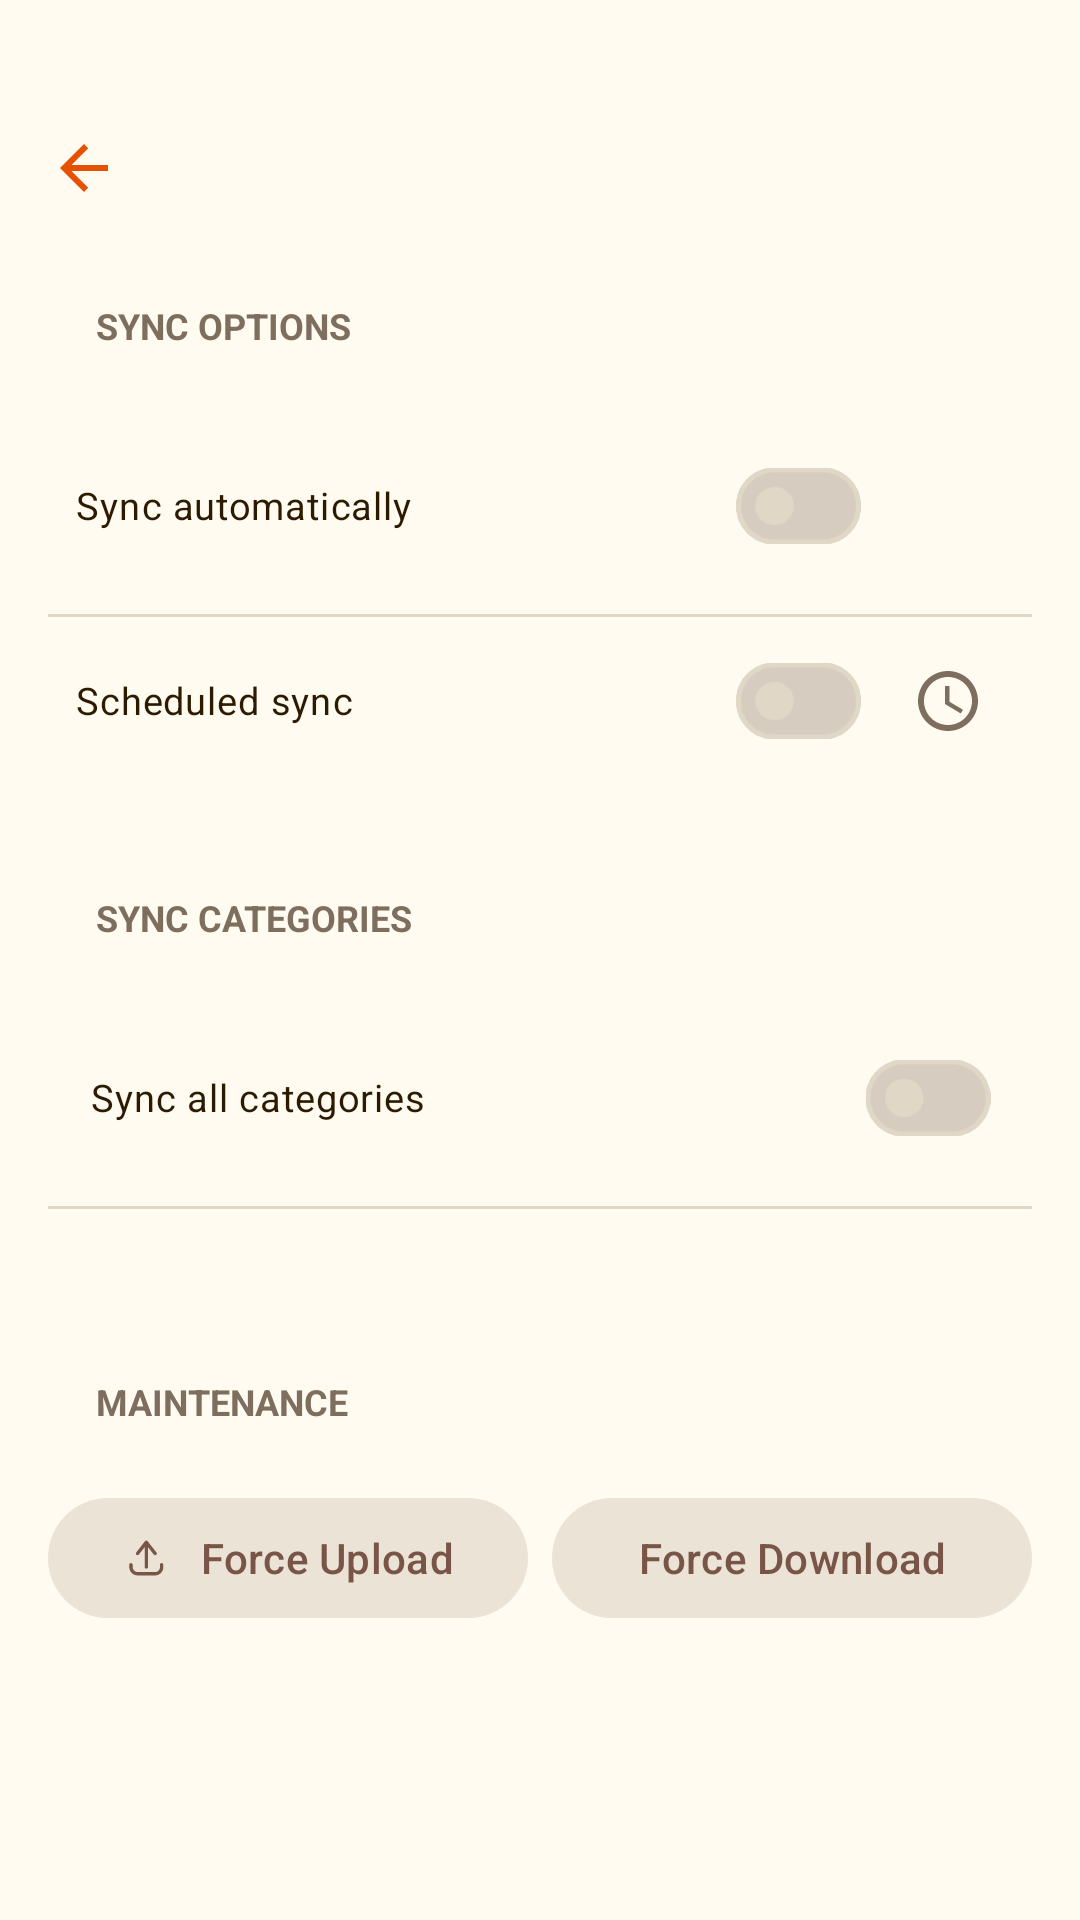

The Android layout XML behind this screen, and the referenced resources:
<!-- AndroidManifest.xml: application theme Theme.WhereIsMyCar -->
<!-- res/layout/fragment_cloud_sync_settings.xml -->
<?xml version="1.0" encoding="utf-8"?>
<androidx.constraintlayout.widget.ConstraintLayout xmlns:android="http://schemas.android.com/apk/res/android"
    xmlns:app="http://schemas.android.com/apk/res-auto"
    xmlns:tools="http://schemas.android.com/tools"
    android:layout_width="match_parent"
    android:layout_height="match_parent"
    android:background="@color/app_background"
    android:paddingTop="@dimen/layout_padding_top"
    tools:context=".CloudSyncSettingsFragment">

    <include
        android:id="@+id/layoutHeader"
        layout="@layout/layout_header"
        app:layout_constraintTop_toTopOf="parent" />

    <ScrollView
        android:layout_width="match_parent"
        android:layout_height="0dp"
        app:layout_constraintBottom_toBottomOf="parent"
        app:layout_constraintTop_toBottomOf="@id/layoutHeader">

        <LinearLayout
            android:layout_width="match_parent"
            android:layout_height="wrap_content"
            android:orientation="vertical"
            android:layout_marginTop="-16dp"
            android:paddingBottom="24dp">

            <TextView
                style="@style/SettingsTitleView"
                android:layout_width="match_parent"
                android:layout_height="wrap_content"
                android:text="@string/sync_options"/>

            <androidx.constraintlayout.widget.ConstraintLayout
                android:layout_width="match_parent"
                android:layout_height="wrap_content">

                <androidx.constraintlayout.widget.ConstraintLayout
                    android:layout_width="match_parent"
                    android:layout_height="wrap_content"
                    android:layout_marginStart="16dp"
                    android:layout_marginTop="8dp"
                    android:layout_marginEnd="16dp"
                    android:paddingBottom="4dp"
                    android:layout_marginBottom="8dp"
                    android:background="@drawable/rounded_card_dark"
                    app:layout_constraintBottom_toBottomOf="parent"
                    app:layout_constraintEnd_toEndOf="parent"
                    app:layout_constraintStart_toStartOf="parent"
                    app:layout_constraintTop_toTopOf="parent">

                    <com.google.android.material.materialswitch.MaterialSwitch
                        android:id="@+id/swAutoSync"
                        style="@style/Widget.App.Switch"
                        android:layout_width="0dp"
                        android:layout_height="wrap_content"
                        android:layout_marginTop="8dp"
                        android:layout_marginStart="-24dp"
                        android:layout_marginEnd="-24dp"
                        android:text="@string/sync_automatically"
                        android:textColor="@color/text_primary"
                        android:textSize="16sp"
                        app:layout_constraintBottom_toTopOf="@+id/divider1"
                        app:layout_constraintEnd_toStartOf="@+id/btnConfigureSchedule"
                        app:layout_constraintStart_toStartOf="parent"
                        app:layout_constraintTop_toTopOf="parent" />

                    <View
                        android:id="@+id/divider1"
                        android:layout_width="match_parent"
                        android:layout_height="1dp"
                        android:layout_marginVertical="12dp"
                        android:background="@color/divider"
                        app:layout_constraintBottom_toTopOf="@+id/swScheduledSync"
                        app:layout_constraintTop_toBottomOf="@id/swAutoSync" />

                    <com.google.android.material.materialswitch.MaterialSwitch
                        android:id="@+id/swScheduledSync"
                        style="@style/Widget.App.Switch"
                        android:layout_width="0dp"
                        android:layout_height="wrap_content"
                        android:layout_marginBottom="0dp"
                        android:layout_marginTop="4dp"
                        android:layout_marginStart="-24dp"
                        android:layout_marginEnd="-24dp"
                        android:text="@string/scheduled_sync"
                        android:textColor="@color/text_primary"
                        android:textSize="16sp"
                        app:layout_constraintEnd_toStartOf="@+id/btnConfigureSchedule"
                        app:layout_constraintStart_toStartOf="parent"
                        app:layout_constraintTop_toBottomOf="@id/divider1" />

                    <TextView
                        android:id="@+id/tvScheduleInfo"
                        android:layout_width="0dp"
                        android:layout_height="wrap_content"
                        android:layout_marginStart="14dp"
                        android:layout_marginEnd="8dp"
                        android:layout_marginBottom="8dp"
                        android:textColor="@color/text_secondary"
                        android:text="@string/category"
                        android:textSize="12sp"
                        android:visibility="gone"
                        app:layout_constraintEnd_toEndOf="parent"
                        app:layout_constraintStart_toStartOf="parent"
                        app:layout_constraintTop_toBottomOf="@id/swScheduledSync"
                        app:layout_constraintBottom_toBottomOf="parent" />

                    <ImageView
                        android:id="@+id/btnConfigureSchedule"
                        android:layout_width="40dp"
                        android:layout_height="40dp"
                        android:layout_marginEnd="8dp"
                        android:background="?attr/selectableItemBackgroundBorderless"
                        android:contentDescription="@string/configure_schedule"
                        android:padding="8dp"
                        android:src="@drawable/ic_time"
                        app:layout_constraintBottom_toBottomOf="@id/swScheduledSync"
                        app:layout_constraintEnd_toEndOf="parent"
                        app:layout_constraintTop_toTopOf="@id/swScheduledSync"
                        app:tint="@color/text_secondary" />

                </androidx.constraintlayout.widget.ConstraintLayout>
            </androidx.constraintlayout.widget.ConstraintLayout>

            <TextView
                style="@style/SettingsTitleView"
                android:layout_width="match_parent"
                android:layout_height="wrap_content"
                android:text="@string/sync_categories" />

            <androidx.constraintlayout.widget.ConstraintLayout
                android:layout_width="match_parent"
                android:layout_height="wrap_content">

                <androidx.constraintlayout.widget.ConstraintLayout
                    android:layout_width="match_parent"
                    android:layout_height="wrap_content"
                    android:background="@drawable/rounded_card_dark"
                    android:layout_marginStart="16dp"
                    android:layout_marginTop="8dp"
                    android:layout_marginEnd="16dp"
                    android:layout_marginBottom="8dp"
                    app:layout_constraintBottom_toBottomOf="parent"
                    app:layout_constraintEnd_toEndOf="parent"
                    app:layout_constraintStart_toStartOf="parent"
                    app:layout_constraintTop_toTopOf="parent">

                    <com.google.android.material.materialswitch.MaterialSwitch
                        android:id="@+id/swSyncAll"
                        style="@style/Widget.App.Switch"
                        android:layout_width="0dp"
                        android:layout_height="wrap_content"
                        android:layout_marginTop="8dp"
                        android:layout_marginStart="-24dp"
                        android:layout_marginEnd="-24dp"
                        android:text="@string/sync_all_categories"
                        android:textColor="@color/text_primary"
                        android:textSize="16sp"
                        app:layout_constraintTop_toTopOf="parent"
                        app:layout_constraintStart_toStartOf="parent"
                        app:layout_constraintEnd_toEndOf="parent"
                        app:layout_constraintBottom_toTopOf="@+id/divider2" />

                    <View
                        android:id="@+id/divider2"
                        android:layout_width="match_parent"
                        android:layout_height="1dp"
                        android:layout_marginVertical="12dp"
                        android:background="@color/divider"
                        app:layout_constraintTop_toBottomOf="@id/swSyncAll"
                        app:layout_constraintBottom_toTopOf="@+id/rvCategories"/>

                    <androidx.recyclerview.widget.RecyclerView
                        android:id="@+id/rvCategories"
                        android:layout_width="match_parent"
                        android:layout_height="wrap_content"
                        android:layout_marginBottom="8dp"
                        android:layout_marginStart="24dp"
                        android:layout_marginEnd="24dp"
                        android:nestedScrollingEnabled="false"
                        app:layout_constraintStart_toStartOf="parent"
                        app:layout_constraintEnd_toEndOf="parent"
                        app:layout_constraintTop_toBottomOf="@id/divider2"
                        app:layout_constraintBottom_toBottomOf="parent"/>

                </androidx.constraintlayout.widget.ConstraintLayout>
            </androidx.constraintlayout.widget.ConstraintLayout>

            <TextView
                style="@style/SettingsTitleView"
                android:layout_width="match_parent"
                android:layout_height="wrap_content"
                android:text="@string/maintenance" />

            <LinearLayout
                android:layout_width="match_parent"
                android:layout_height="wrap_content"
                android:orientation="horizontal"
                android:paddingHorizontal="16dp"
                android:paddingVertical="8dp">

                <com.google.android.material.button.MaterialButton
                    android:id="@+id/btnForceUpload"
                    style="@style/Widget.Material3.Button.TonalButton"
                    android:layout_width="0dp"
                    android:layout_height="wrap_content"
                    android:layout_weight="1"
                    android:layout_marginEnd="8dp"
                    android:text="@string/force_upload"
                    app:icon="@drawable/ic_upload" />

                <com.google.android.material.button.MaterialButton
                    android:id="@+id/btnForceDownload"
                    style="@style/Widget.Material3.Button.TonalButton"
                    android:layout_width="0dp"
                    android:layout_height="wrap_content"
                    android:layout_weight="1"
                    android:text="@string/force_download"
                    app:icon="@drawable/ic_download" />
            </LinearLayout>

        </LinearLayout>
    </ScrollView>

</androidx.constraintlayout.widget.ConstraintLayout>
<!-- res/layout/layout_header.xml (included above) -->
<?xml version="1.0" encoding="utf-8"?>
<androidx.constraintlayout.widget.ConstraintLayout xmlns:android="http://schemas.android.com/apk/res/android"
    xmlns:app="http://schemas.android.com/apk/res-auto"
    android:id="@+id/toolbar"
    android:layout_width="match_parent"
    android:layout_height="?attr/actionBarSize"
    android:paddingHorizontal="16dp">

    <ImageView
        android:id="@+id/btn_back"
        android:layout_width="24dp"
        android:layout_height="24dp"
        android:contentDescription="@string/back"
        android:src="@drawable/ic_back"
        app:layout_constraintBottom_toBottomOf="parent"
        app:layout_constraintStart_toStartOf="parent"
        app:layout_constraintTop_toTopOf="parent"
        app:tint="@color/primary" />

    <TextView
        android:id="@+id/tv_toolbar_title"
        android:layout_width="wrap_content"
        android:layout_height="wrap_content"
        android:layout_marginStart="16dp"
        android:includeFontPadding="false"
        android:textColor="@color/text_primary"
        android:textSize="18sp"
        android:textStyle="bold"
        app:layout_constraintBottom_toBottomOf="parent"
        app:layout_constraintStart_toEndOf="@+id/btn_back"
        app:layout_constraintTop_toTopOf="parent" />

    <ImageView
        android:id="@+id/btn_toolbar_action_icon"
        android:layout_width="24dp"
        android:layout_height="24dp"
        android:contentDescription="@string/back"
        android:visibility="gone"
        app:layout_constraintBottom_toBottomOf="parent"
        app:layout_constraintEnd_toEndOf="parent"
        app:layout_constraintTop_toTopOf="parent"
        app:tint="@color/text_primary" />

    <TextView
        android:id="@+id/btn_toolbar_action_text"
        android:layout_width="wrap_content"
        android:layout_height="wrap_content"
        android:textColor="@color/primary"
        android:textSize="16sp"
        android:textStyle="bold"
        android:visibility="gone"
        app:layout_constraintBottom_toBottomOf="parent"
        app:layout_constraintEnd_toEndOf="parent"
        app:layout_constraintTop_toTopOf="parent" />

</androidx.constraintlayout.widget.ConstraintLayout>
<!-- resources referenced by this layout -->
<resources>
  <color name="app_background">#FFFBF0</color>
  <color name="divider">#E0D7C6</color>
  <color name="primary">#E65100</color>
  <color name="text_primary">#2C1B00</color>
  <color name="text_secondary">#7D6E5D</color>
  <dimen name="layout_padding_top">24dp</dimen>
  <!-- drawable ic_back (drawable) -->
  <vector xmlns:android="http://schemas.android.com/apk/res/android"
      android:width="24dp"
      android:height="24dp"
      android:viewportWidth="24"
      android:viewportHeight="24">
      <path
          android:fillColor="#000000"
          android:pathData="M20,11H7.83l5.59,-5.59L12,4l-8,8l8,8l1.41,-1.41L7.83,13H20V11Z" />
  </vector>
  <string name="back">Back</string>
  <string name="category">Category</string>
  <string name="configure_schedule">Configure Schedule</string>
  <string name="force_download">Force Download</string>
  <string name="force_upload">Force Upload</string>
  <string name="maintenance">Maintenance</string>
  <string name="scheduled_sync">Scheduled sync</string>
  <string name="sync_all_categories">Sync all categories</string>
  <string name="sync_automatically">Sync automatically</string>
  <string name="sync_categories">Sync Categories</string>
  <string name="sync_options">Sync Options</string>
  <style name="Widget.App.Switch" parent="Widget.Material3.CompoundButton.MaterialSwitch">
          <item name="materialThemeOverlay">@style/ThemeOverlay.App.Switch</item>
          <item name="android:scaleX">0.8</item>
          <item name="android:scaleY">0.8</item>
          <item name="thumbIcon">@drawable/ic_check</item>
      </style>
  <style name="Theme.WhereIsMyCar" parent="Base.Theme.WhereIsMyCar" />
  <style name="ThemeOverlay.App.Switch" parent="">
          <item name="colorPrimary">@color/primary</item>
          <item name="colorOnPrimary">@color/white</item>
          <item name="colorSurfaceVariant">@color/primary_gray</item>
          <item name="colorSurfaceContainerHighest">@color/primary_gray_full</item>
          <item name="colorOnPrimaryContainer">@color/primary</item>
      </style>
  <color name="white">#FFFFFFFF</color>
  <color name="primary_gray">#EBE3D5</color>
  <color name="primary_gray_full">#D6CDC0</color>
  <color name="secondary_warm_brown">#795548</color>
  <color name="primary_pink">#E91E63</color>
  <color name="card_surface">#FFFFFF</color>
  <color name="border_gray">#E0D7C6</color>
  <color name="error">#B00020</color>
  <style name="Widget.Material3.PopupMenu.Custom" parent="Widget.Material3.PopupMenu">
          <item name="android:textAllCaps">false</item>
          <item name="android:popupBackground">@drawable/bg_popup_menu</item>
          <item name="android:popupElevation" tools:ignore="NewApi">16dp</item>
          <item name="android:dropDownHeight">wrap_content</item>
          <item name="android:overlapAnchor">false</item>
      </style>
  <!-- drawable bg_popup_menu (drawable) -->
  <?xml version="1.0" encoding="utf-8"?>
  <shape xmlns:android="http://schemas.android.com/apk/res/android">
      
      <solid android:color="@color/bg_gray" />
      
      <corners android:radius="12dp" />
      <stroke
          android:width="1dp"
          android:color="@color/border_gray" />
  </shape>
  <style name="PreferenceCategoryStyle" parent="Preference.Category.Material">
          <item name="android:layout">@layout/custom_preference_category</item>
          <item name="allowDividerAbove">false</item>
          <item name="allowDividerBelow">false</item>
          <item name="iconSpaceReserved">false</item>
      </style>
  <color name="bg_gray">#EDE7DE</color>
</resources>
